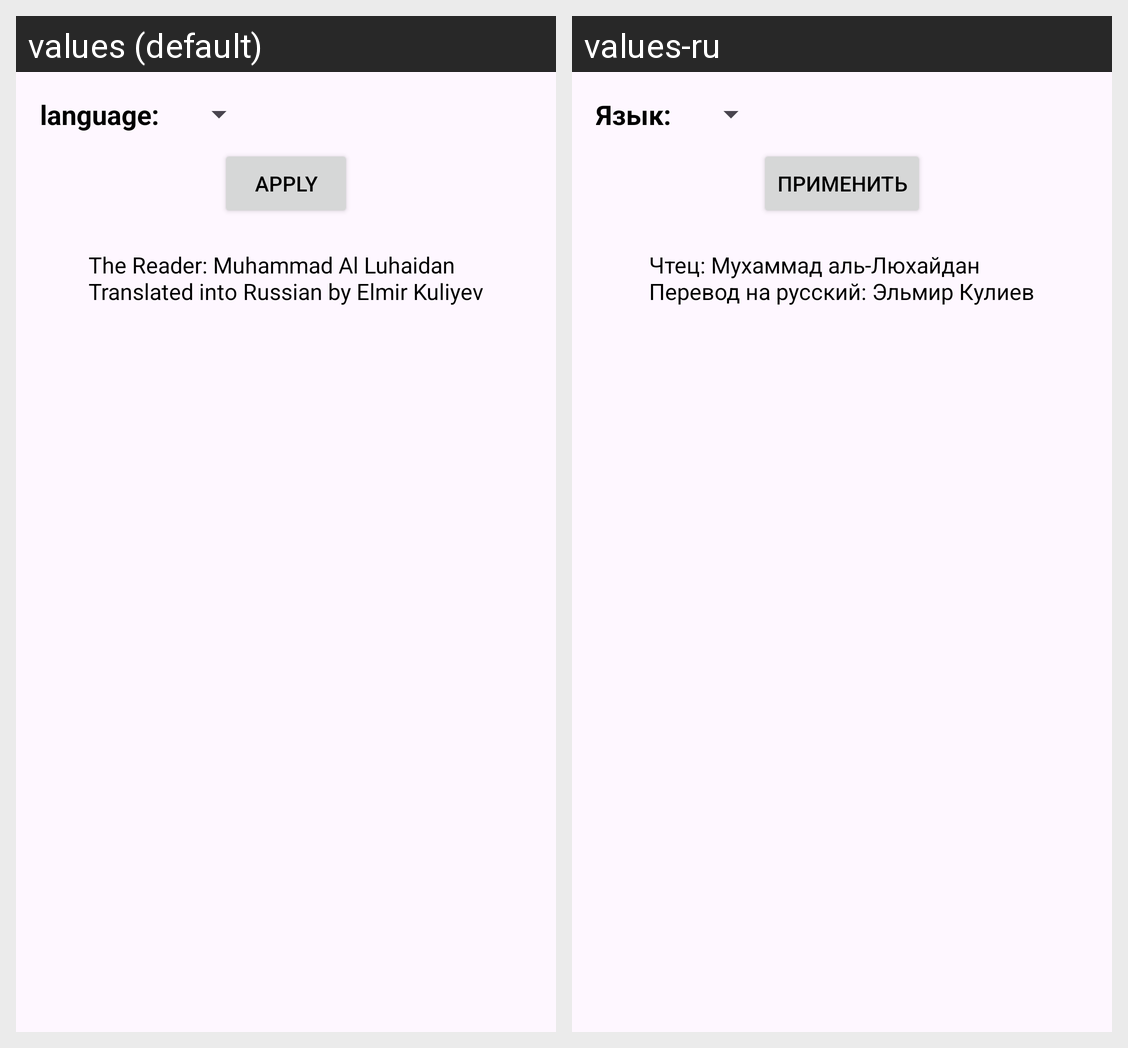

Here is an Android app screen in its default locale and in the app's own translations. Write out the translated-string differences for the strings that appear on this screen.
Android screen res/layout/activity_settings.xml rendered under 2 locales, left to right: values (default), values-ru. Device: Nexus 5 (rendered at 1080×1920; each locale shown at half size, 540×960, under a caption strip naming it); theme SettingsTheme.
Strings drawn on this screen, with the default value and each locale's value (text and hints the layout hard-codes, and strings that could not be matched under every locale, appear in the picture but are not listed):

language
  values: language:
  values-ru: Язык:

save
  values: Apply
  values-ru: Применить

info
  values: The Reader: Muhammad Al Luhaidan
      Translated into Russian by Elmir Kuliyev
  values-ru: Чтец: Мухаммад аль-Люхайдан
      Перевод на русский: Эльмир Кулиев
